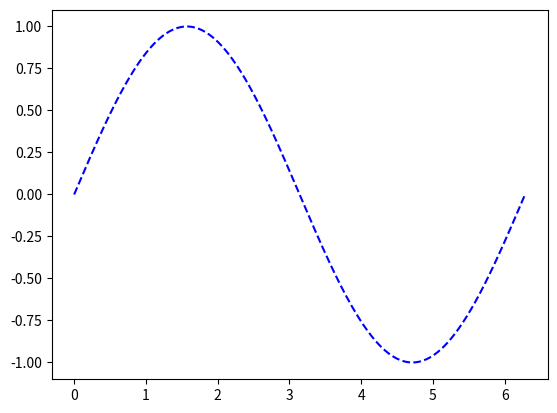

Write the Python code that produced this figure.
import matplotlib.pyplot as plt
import numpy as np


def main():
    # 指定采样的范围以及样本的数量
    x_values = np.linspace(0, 2 * np.pi, 1000)
    # 计算每个样本对应的正弦值
    y_values = np.sin(x_values)
    # 绘制折线图(线条形状为--, 颜色为蓝色)
    plt.plot(x_values, y_values, '--b')
    plt.show()


if __name__ == '__main__':
    main()